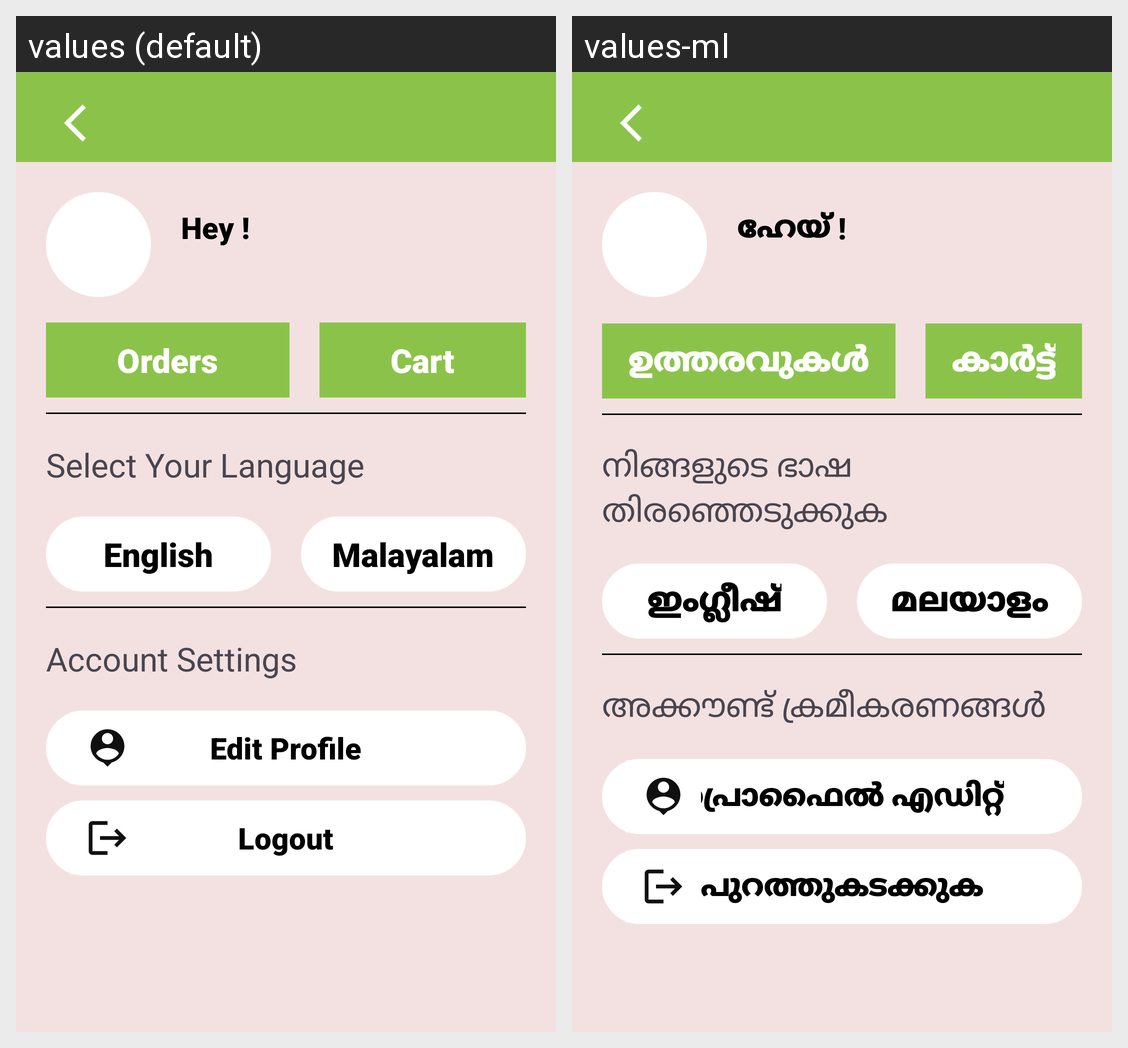

Strings drawn on this Android screen and how each of the app's shown locales translates them:
Android screen res/layout/activity_user_profile.xml rendered under 2 locales, left to right: values (default), values-ml. Device: Nexus 5 (rendered at 1080×1920; each locale shown at half size, 540×960, under a caption strip naming it); theme Theme.FirebaseEcom.
Strings drawn on this screen, with the default value and each locale's value (text and hints the layout hard-codes, and strings that could not be matched under every locale, appear in the picture but are not listed):

heyDefault
  values: Hey !
  values-ml: ഹേയ് !

orders
  values: Orders
  values-ml: ഉത്തരവുകൾ

carts
  values: Cart
  values-ml: കാർട്ട്

select_your_language
  values: Select Your Language
  values-ml: നിങ്ങളുടെ ഭാഷ തിരഞ്ഞെടുക്കുക

english
  values: English
  values-ml: ഇംഗ്ലീഷ്

malayalam
  values: Malayalam
  values-ml: മലയാളം

account_settings
  values: Account Settings
  values-ml: അക്കൗണ്ട് ക്രമീകരണങ്ങൾ

edit_profile
  values: Edit Profile
  values-ml: പ്രൊഫൈൽ എഡിറ്റ്

logout
  values: Logout
  values-ml: പുറത്തുകടക്കുക
